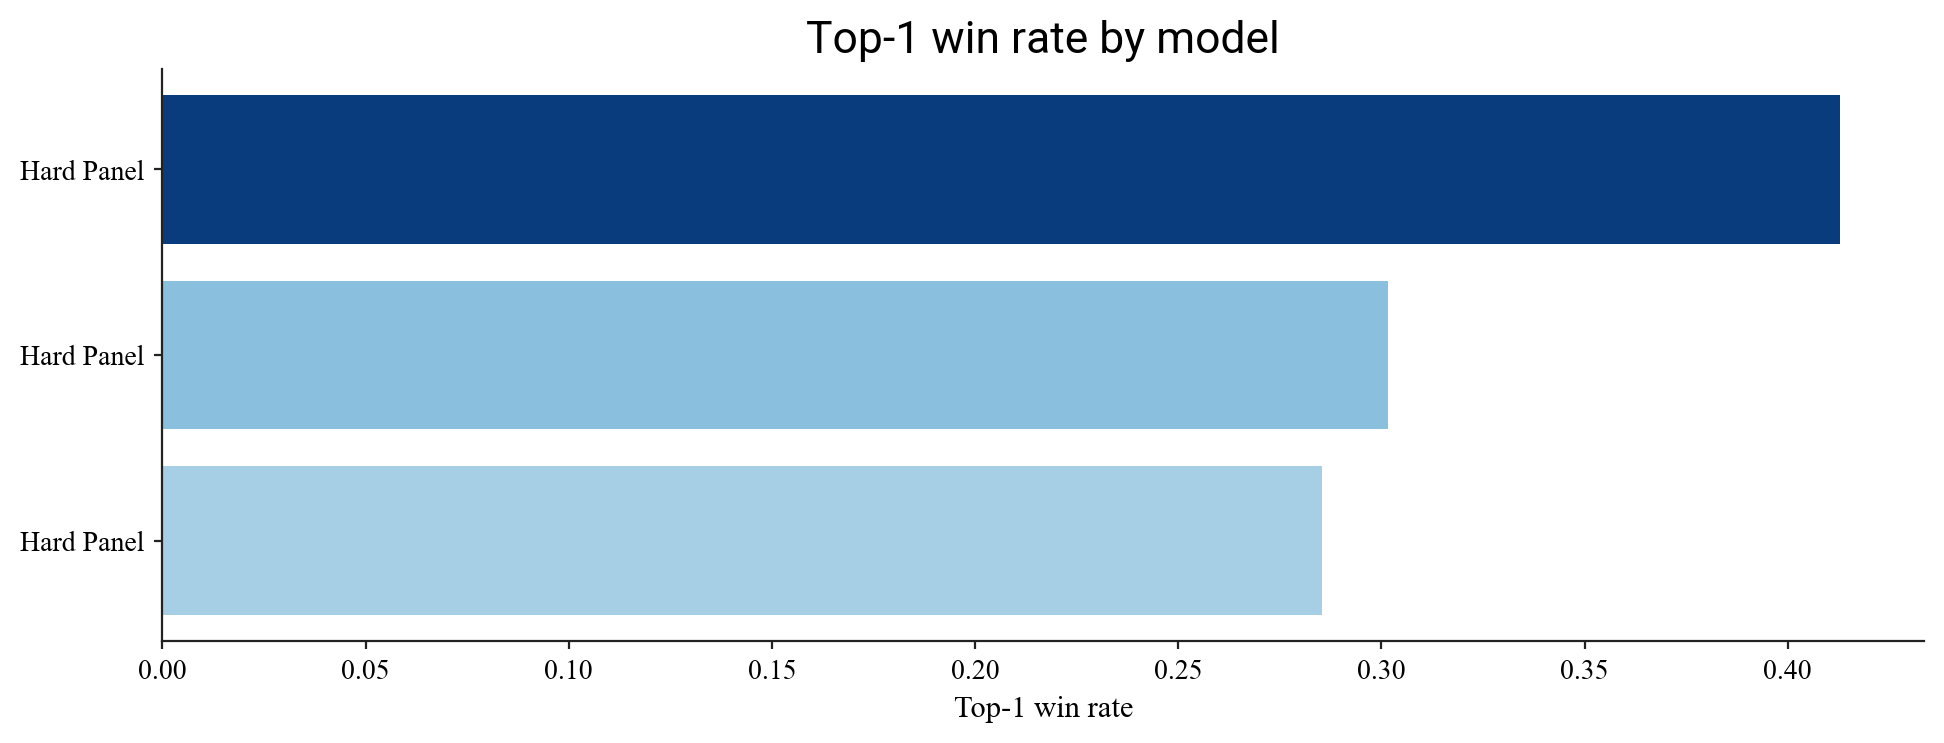

The file beside this chart, header and first rows:
model, top1_win_rate
checkpoints/llama3.1-8b-hard-panel, 0.4129
checkpoints/llama3.1-8b-hard-panel-contr…, 0.3017
checkpoints/llama3.1-8b-hard-panel-contr…, 0.2853
